Image classification data set "dataset_damage" (sirnikLiK/krabs on GitHub). Class labels (9): damage 10 to 19 percent, damage 20 to 29 percent, damage 30 to 39 percent, damage 40 to 49 percent, damage 50 to 59 percent, damage 60 to 69 percent, damage 70 to 79 percent, damage 80 to 89 percent, damage 90 to 99 percent.

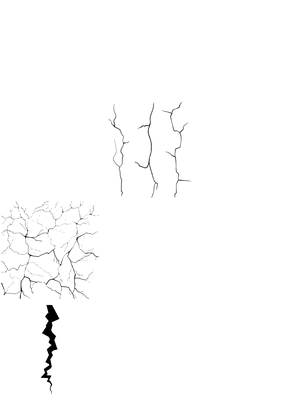
Label: damage 60 to 69 percent

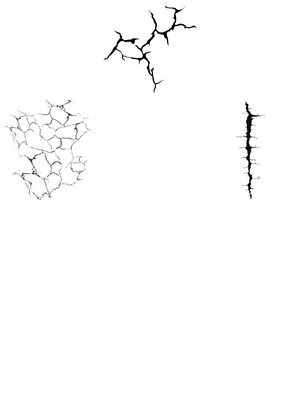
Label: damage 50 to 59 percent

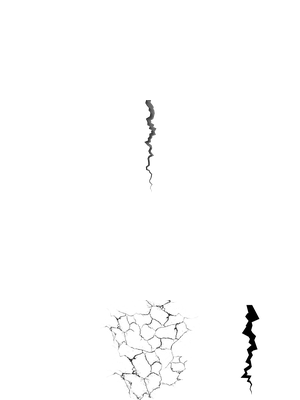
Label: damage 20 to 29 percent

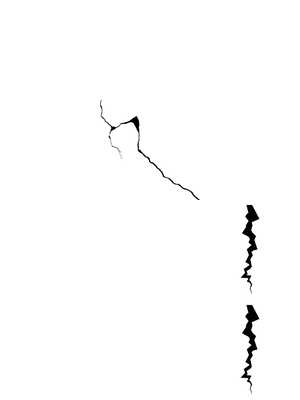
Label: damage 30 to 39 percent

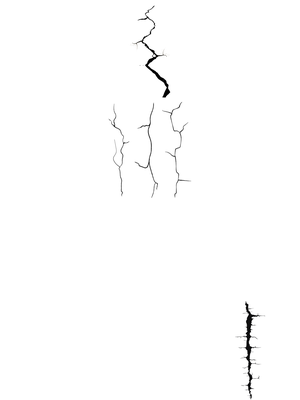
Label: damage 40 to 49 percent

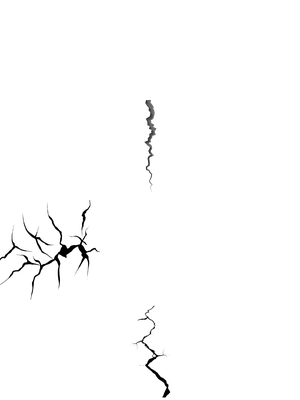
Label: damage 40 to 49 percent
